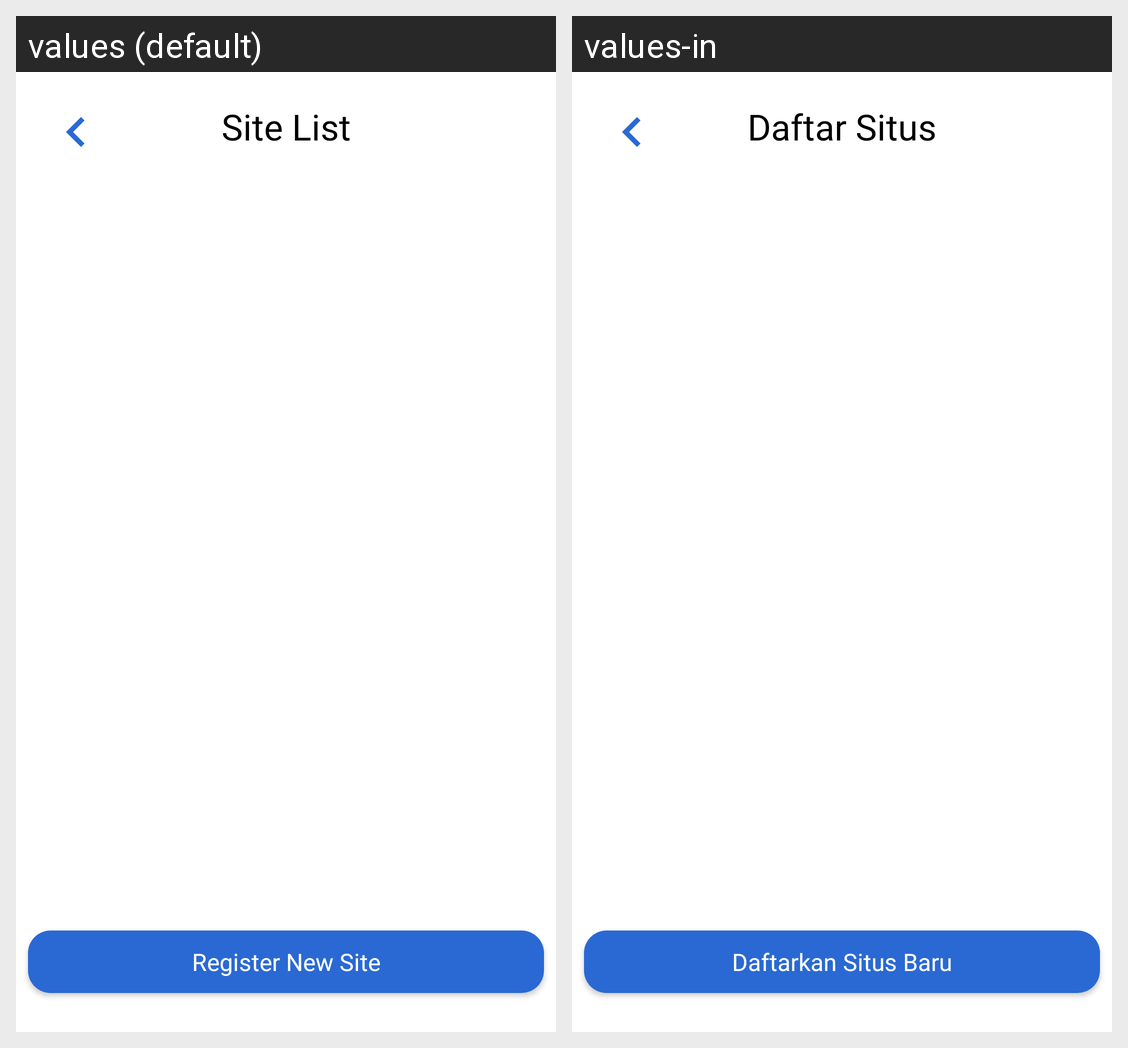

This grid shows one Android layout under two languages. Give, for every string resource on the screen, its name, the default text and each shown locale's text.
Android screen res/layout/fragment_site_list.xml rendered under 2 locales, left to right: values (default), values-in. Device: Nexus 5 (rendered at 1080×1920; each locale shown at half size, 540×960, under a caption strip naming it); theme Theme.CloudRaya.
Strings drawn on this screen, with the default value and each locale's value (text and hints the layout hard-codes, and strings that could not be matched under every locale, appear in the picture but are not listed):

site_list
  values: Site List
  values-in: Daftar Situs

register_new_site
  values: Register New Site
  values-in: Daftarkan Situs Baru
